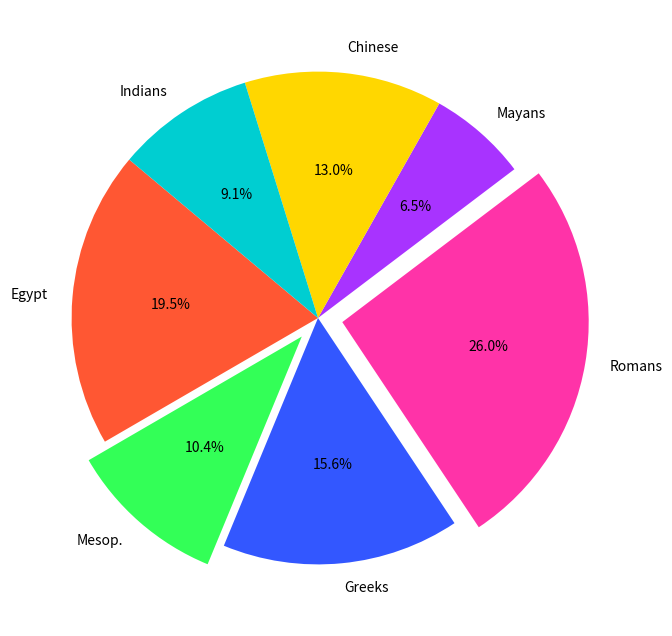

The script that saved this image:
import matplotlib.pyplot as plt

# Define data with additional civilizations
civilizations = ['Egypt', 'Mesop.', 'Greeks', 'Romans', 'Mayans', 'Chinese', 'Indians']
wonders_count = [15, 8, 12, 20, 5, 10, 7]

# New colors for the chart, extended for the new data
colors = ['#FF5733', '#33FF57', '#3357FF', '#FF33A8', '#A833FF', '#FFD700', '#00CED1']

# Explode certain slices for emphasis
explode = (0, 0.1, 0, 0.1, 0, 0, 0)

# Create the pie chart
fig, ax = plt.subplots(figsize=(8, 8))
ax.pie(
    wonders_count,
    labels=civilizations,
    colors=colors,
    explode=explode,
    autopct='%1.1f%%',
    startangle=140
)

# Display the plot
plt.show()
